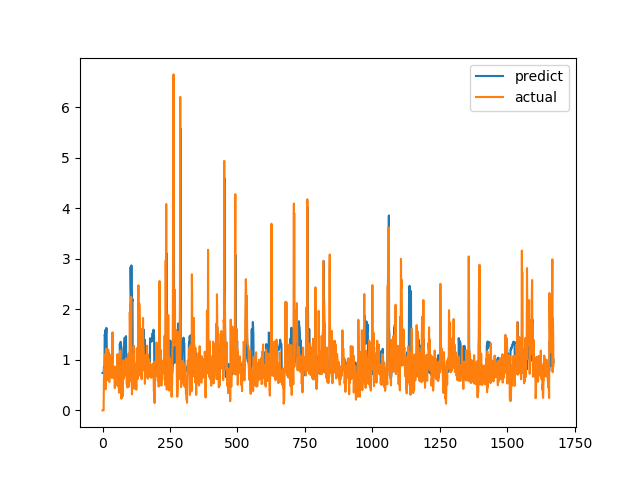

Data behind this chart, as committed beside it:
predict, actual
0.7406, 0.0
0.7406, 0.0
0.7406, 0.0
0.7406, 0.0
0.7406, 0.0
0.8588, 0.6238
0.8284, 0.6915
0.8388, 0.8558
1.502, 0.7094
1.468, 1.015
1.551, 1.116
1.595, 0.4183
1.41, 1.002
1.538, 1.219
1.633, 1.143
1.612, 0.6528
0.9383, 0.6747
0.9364, 0.601
0.9164, 0.6695
0.9342, 0.6538
0.9307, 0.7814
0.9689, 1.206
1.141, 0.8469
1, 0.8286
0.9573, 0.6482
0.9268, 0.5624
0.9107, 0.7183
0.933, 1.1
1.009, 0.9542
0.9863, 0.729
0.9422, 0.6694
0.9283, 0.8631
0.723, 0.6465
0.7081, 0.8223
0.7198, 0.9236
0.7283, 0.8301
0.7212, 1.067
0.7411, 1.546
0.7988, 0.6827
0.7133, 0.6386
0.7728, 0.6464
0.7734, 0.6881
0.7789, 0.7274
0.7846, 0.65
0.7746, 0.8694
0.8052, 0.4409
0.7515, 0.4519
0.7492, 0.7575
0.6787, 0.4952
0.66, 0.6851
0.6729, 0.7244
0.6756, 0.8654
0.6875, 0.74
0.6765, 0.8071
0.6822, 0.8204
0.6832, 1.114
0.8307, 1.109
0.8336, 0.4751
0.7554, 1.039
0.8149, 0.9458
... 1,612 more rows
